Photos from the image-classification dataset "data" in the GitHub repository plumdeq/cardiac-atlas. Its 3 classes are: heart failure infarct, hypertrophy, normal.

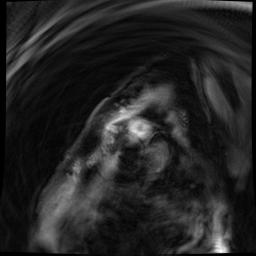
Label: hypertrophy

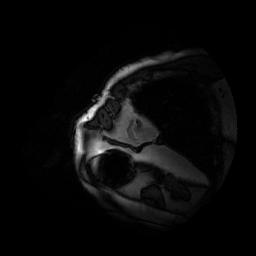
Label: hypertrophy

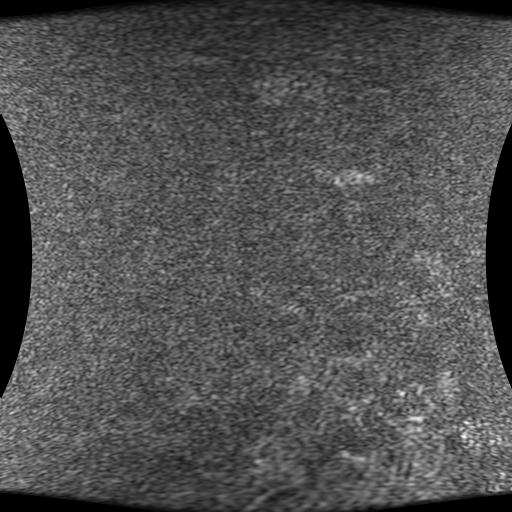
Label: heart failure infarct

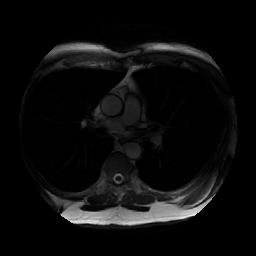
Label: hypertrophy

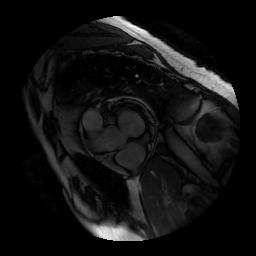
Label: normal

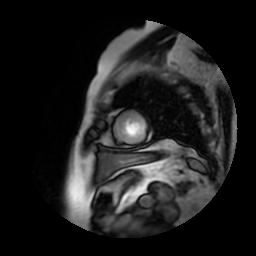
Label: normal
